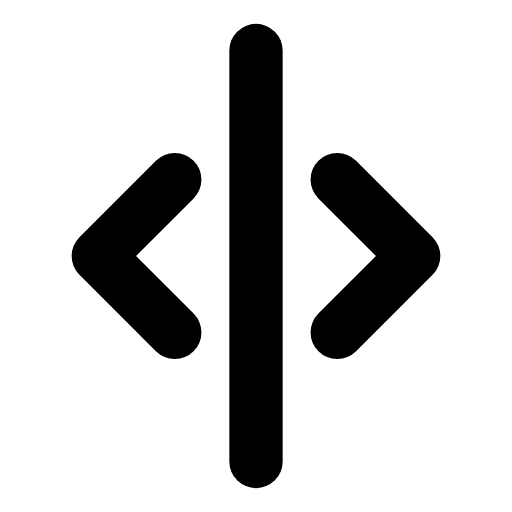
t = 0.00 s
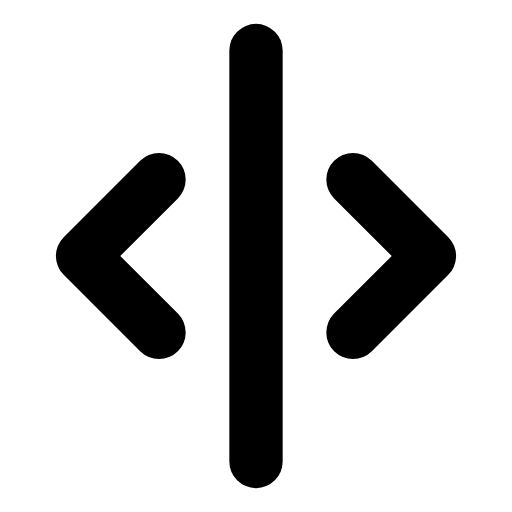
t = 0.28 s
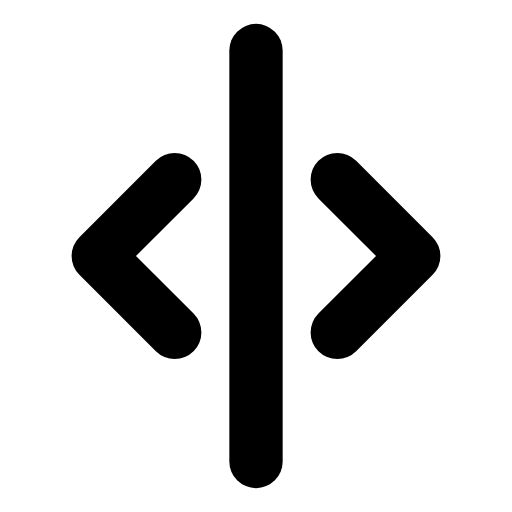
t = 0.56 s
t = 0.83 s: frame unchanged from t = 0.00 s, image omitted
t = 1.12 s: frame unchanged from t = 0.00 s, image omitted
t = 1.42 s: frame unchanged from t = 0.00 s, image omitted

The animated SVG that drew these frames (rendered in a browser with its animation timeline set to each time). Animation: 2 SMIL elements (animateTransform=2); one cycle of 1.70 s, repeats indefinitely.

<svg xmlns="http://www.w3.org/2000/svg" width="24" height="24" viewBox="0 0 24 24" fill="none"><g transform="translate(-1.44 -1.44) scale(1.12)"><line stroke="currentColor" stroke-width="2.232" stroke-linecap="round" stroke-linejoin="round" fill="none" x1="12" x2="12" y1="3.4" y2="20.6"></line><g><animateTransform attributeName="transform" type="translate" values="0 0;0 0;-0.8 0;0 0;0 0;0 0;0 0;-0.8 0;0 0;0 0;0 0" keyTimes="0;0.135;0.2475;0.36;0.45;0.6;0.66;0.735;0.81;0.9;1" dur="1.7s" repeatCount="indefinite" calcMode="spline" keySplines="0.16 1 0.3 1;0.16 1 0.3 1;0.16 1 0.3 1;0.16 1 0.3 1;0.16 1 0.3 1;0.16 1 0.3 1;0.16 1 0.3 1;0.16 1 0.3 1;0.16 1 0.3 1;0.16 1 0.3 1"/><path stroke="currentColor" stroke-width="2.232" stroke-linecap="round" stroke-linejoin="round" fill="none" d="M8.6 8.8L5.4 12L8.6 15.2"></path></g><g><animateTransform attributeName="transform" type="translate" values="0 0;0 0;0.8 0;0 0;0 0;0 0;0 0;0.8 0;0 0;0 0;0 0" keyTimes="0;0.135;0.2475;0.36;0.45;0.6;0.66;0.735;0.81;0.9;1" dur="1.7s" repeatCount="indefinite" calcMode="spline" keySplines="0.16 1 0.3 1;0.16 1 0.3 1;0.16 1 0.3 1;0.16 1 0.3 1;0.16 1 0.3 1;0.16 1 0.3 1;0.16 1 0.3 1;0.16 1 0.3 1;0.16 1 0.3 1;0.16 1 0.3 1"/><path stroke="currentColor" stroke-width="2.232" stroke-linecap="round" stroke-linejoin="round" fill="none" d="M15.4 8.8L18.6 12L15.4 15.2"></path></g></g></svg>
